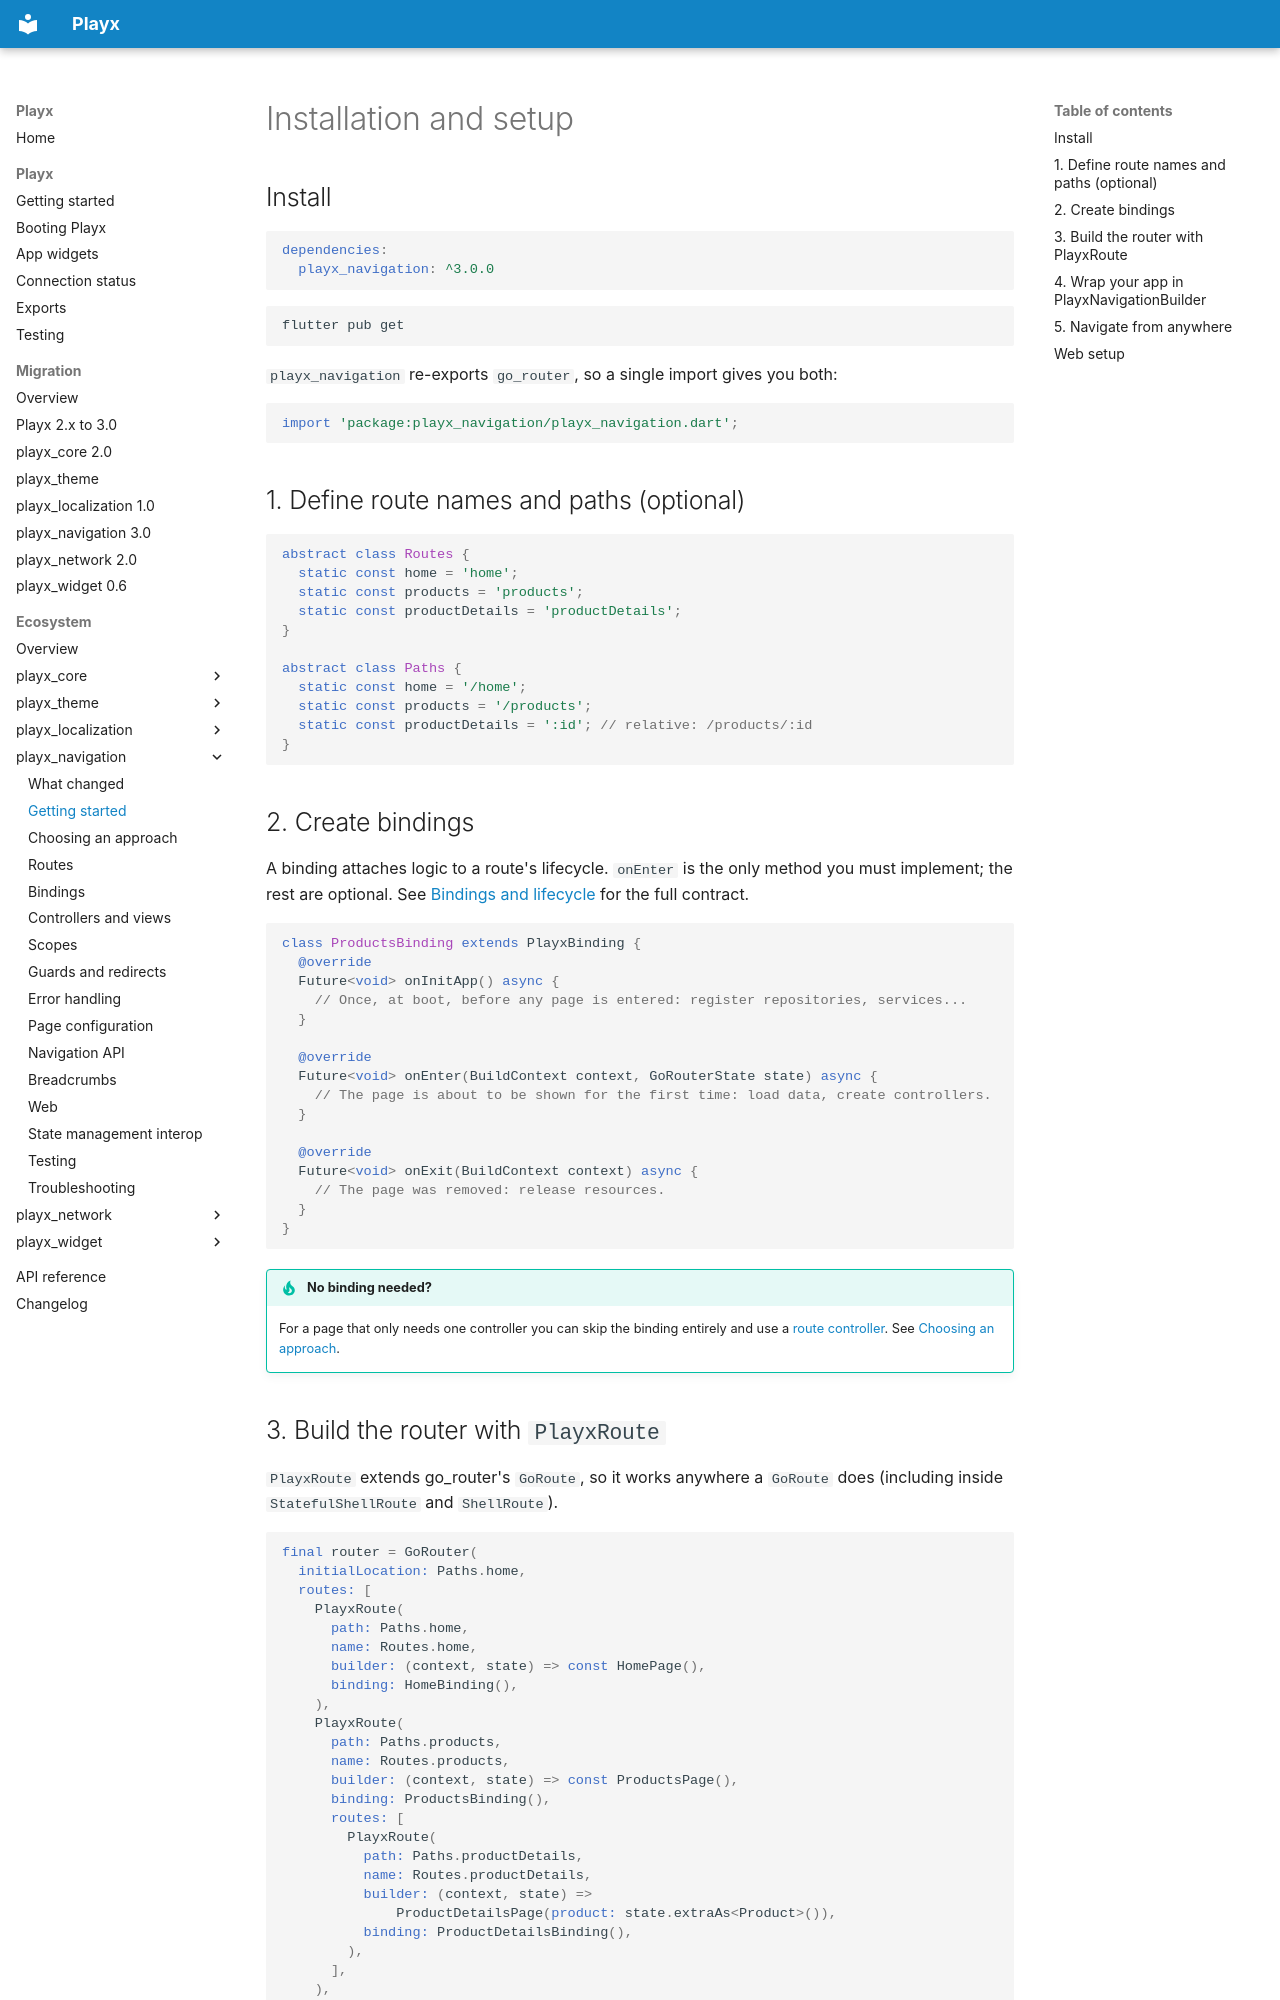

repository: playx-flutter/playx · page: packages/playx_navigation/getting-started/index.html · generator: mkdocs

# Installation and setup

## Install

```yaml
dependencies:
  playx_navigation: ^3.0.0
```

```bash
flutter pub get
```

`playx_navigation` re-exports `go_router`, so a single import gives you both:

```dart
import 'package:playx_navigation/playx_navigation.dart';
```

## 1. Define route names and paths (optional)

```dart
abstract class Routes {
  static const home = 'home';
  static const products = 'products';
  static const productDetails = 'productDetails';
}

abstract class Paths {
  static const home = '/home';
  static const products = '/products';
  static const productDetails = ':id'; // relative: /products/:id
}
```

## 2. Create bindings

A binding attaches logic to a route's lifecycle. `onEnter` is the only method you must
implement; the rest are optional. See [Bindings and lifecycle](bindings.md) for the full contract.

```dart
class ProductsBinding extends PlayxBinding {
  @override
  Future<void> onInitApp() async {
    // Once, at boot, before any page is entered: register repositories, services...
  }

  @override
  Future<void> onEnter(BuildContext context, GoRouterState state) async {
    // The page is about to be shown for the first time: load data, create controllers.
  }

  @override
  Future<void> onExit(BuildContext context) async {
    // The page was removed: release resources.
  }
}
```

!!! tip "No binding needed?"
    For a page that only needs one controller you can skip the binding entirely and use a
    [route controller](controllers-and-views.md). See
    [Choosing an approach](choosing-an-approach.md).

## 3. Build the router with `PlayxRoute`

`PlayxRoute` extends go_router's `GoRoute`, so it works anywhere a `GoRoute` does (including
inside `StatefulShellRoute` and `ShellRoute`).

```dart
final router = GoRouter(
  initialLocation: Paths.home,
  routes: [
    PlayxRoute(
      path: Paths.home,
      name: Routes.home,
      builder: (context, state) => const HomePage(),
      binding: HomeBinding(),
    ),
    PlayxRoute(
      path: Paths.products,
      name: Routes.products,
      builder: (context, state) => const ProductsPage(),
      binding: ProductsBinding(),
      routes: [
        PlayxRoute(
          path: Paths.productDetails,
          name: Routes.productDetails,
          builder: (context, state) =>
              ProductDetailsPage(product: state.extraAs<Product>()),
          binding: ProductDetailsBinding(),
        ),
      ],
    ),
  ],
);
```
